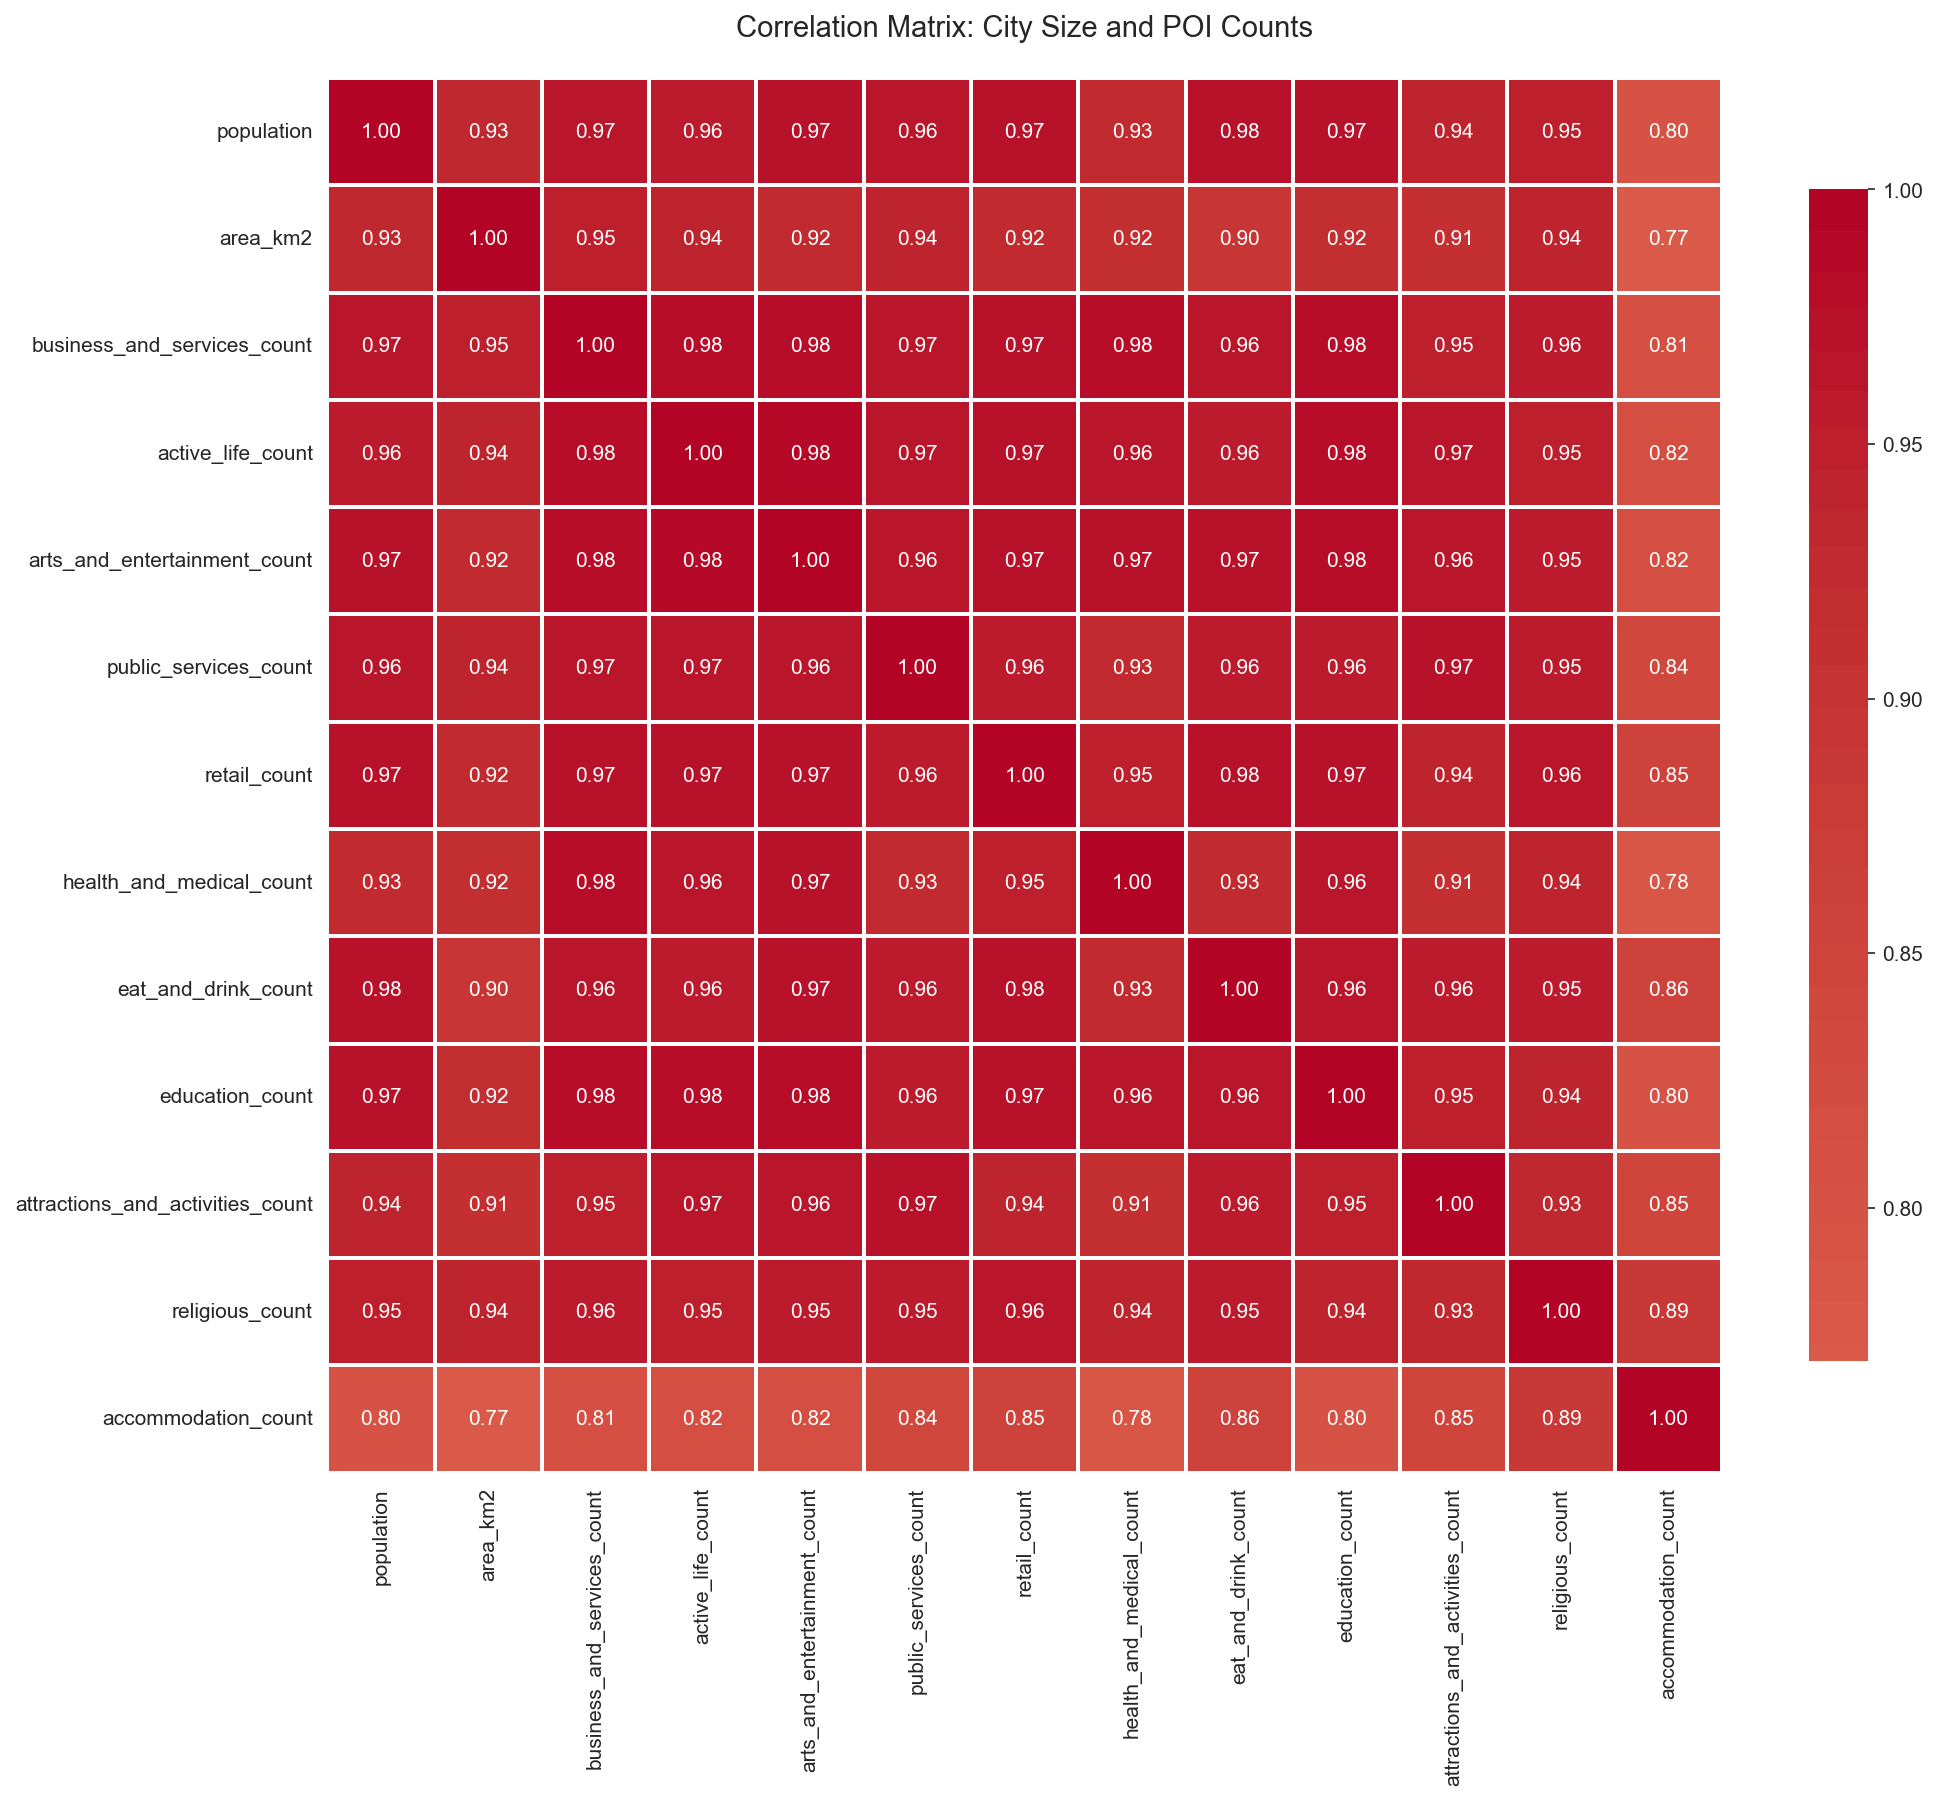

Values plotted in this chart, from the file beside it:
, population, area_km2, business_and_services_count, active_life_count, arts_and_entertainment_count, public_services_count, retail_count, health_and_medical_count, eat_and_drink_count, education_count, attractions_and_activities_count, religious_count, accommodation_count
population, 1.0, 0.9345, 0.9676, 0.956, 0.9707, 0.9635, 0.9717, 0.9274, 0.9762, 0.969, 0.9441, 0.9493, 0.801
area_km2, 0.9345, 1.0, 0.9496, 0.9393, 0.9248, 0.9407, 0.924, 0.9186, 0.8978, 0.9197, 0.9102, 0.9426, 0.7699
business_and_services_count, 0.9676, 0.9496, 1.0, 0.9798, 0.9806, 0.9684, 0.9734, 0.977, 0.9609, 0.9826, 0.9523, 0.9559, 0.808
active_life_count, 0.956, 0.9393, 0.9798, 1.0, 0.9844, 0.9656, 0.9739, 0.9616, 0.9601, 0.9785, 0.9672, 0.9488, 0.8153
arts_and_entertainment_count, 0.9707, 0.9248, 0.9806, 0.9844, 1.0, 0.9612, 0.9732, 0.9687, 0.9725, 0.9817, 0.9611, 0.9543, 0.8165
public_services_count, 0.9635, 0.9407, 0.9684, 0.9656, 0.9612, 1.0, 0.9556, 0.9267, 0.959, 0.9579, 0.9744, 0.9539, 0.8385
retail_count, 0.9717, 0.924, 0.9734, 0.9739, 0.9732, 0.9556, 1.0, 0.9479, 0.9764, 0.9709, 0.9428, 0.9624, 0.8543
health_and_medical_count, 0.9274, 0.9186, 0.977, 0.9616, 0.9687, 0.9267, 0.9479, 1.0, 0.9256, 0.962, 0.9078, 0.9396, 0.7816
eat_and_drink_count, 0.9762, 0.8978, 0.9609, 0.9601, 0.9725, 0.959, 0.9764, 0.9256, 1.0, 0.9611, 0.9578, 0.9537, 0.8561
education_count, 0.969, 0.9197, 0.9826, 0.9785, 0.9817, 0.9579, 0.9709, 0.962, 0.9611, 1.0, 0.9468, 0.9409, 0.7982
attractions_and_activities_count, 0.9441, 0.9102, 0.9523, 0.9672, 0.9611, 0.9744, 0.9428, 0.9078, 0.9578, 0.9468, 1.0, 0.9312, 0.8453
religious_count, 0.9493, 0.9426, 0.9559, 0.9488, 0.9543, 0.9539, 0.9624, 0.9396, 0.9537, 0.9409, 0.9312, 1.0, 0.8873
accommodation_count, 0.801, 0.7699, 0.808, 0.8153, 0.8165, 0.8385, 0.8543, 0.7816, 0.8561, 0.7982, 0.8453, 0.8873, 1.0
